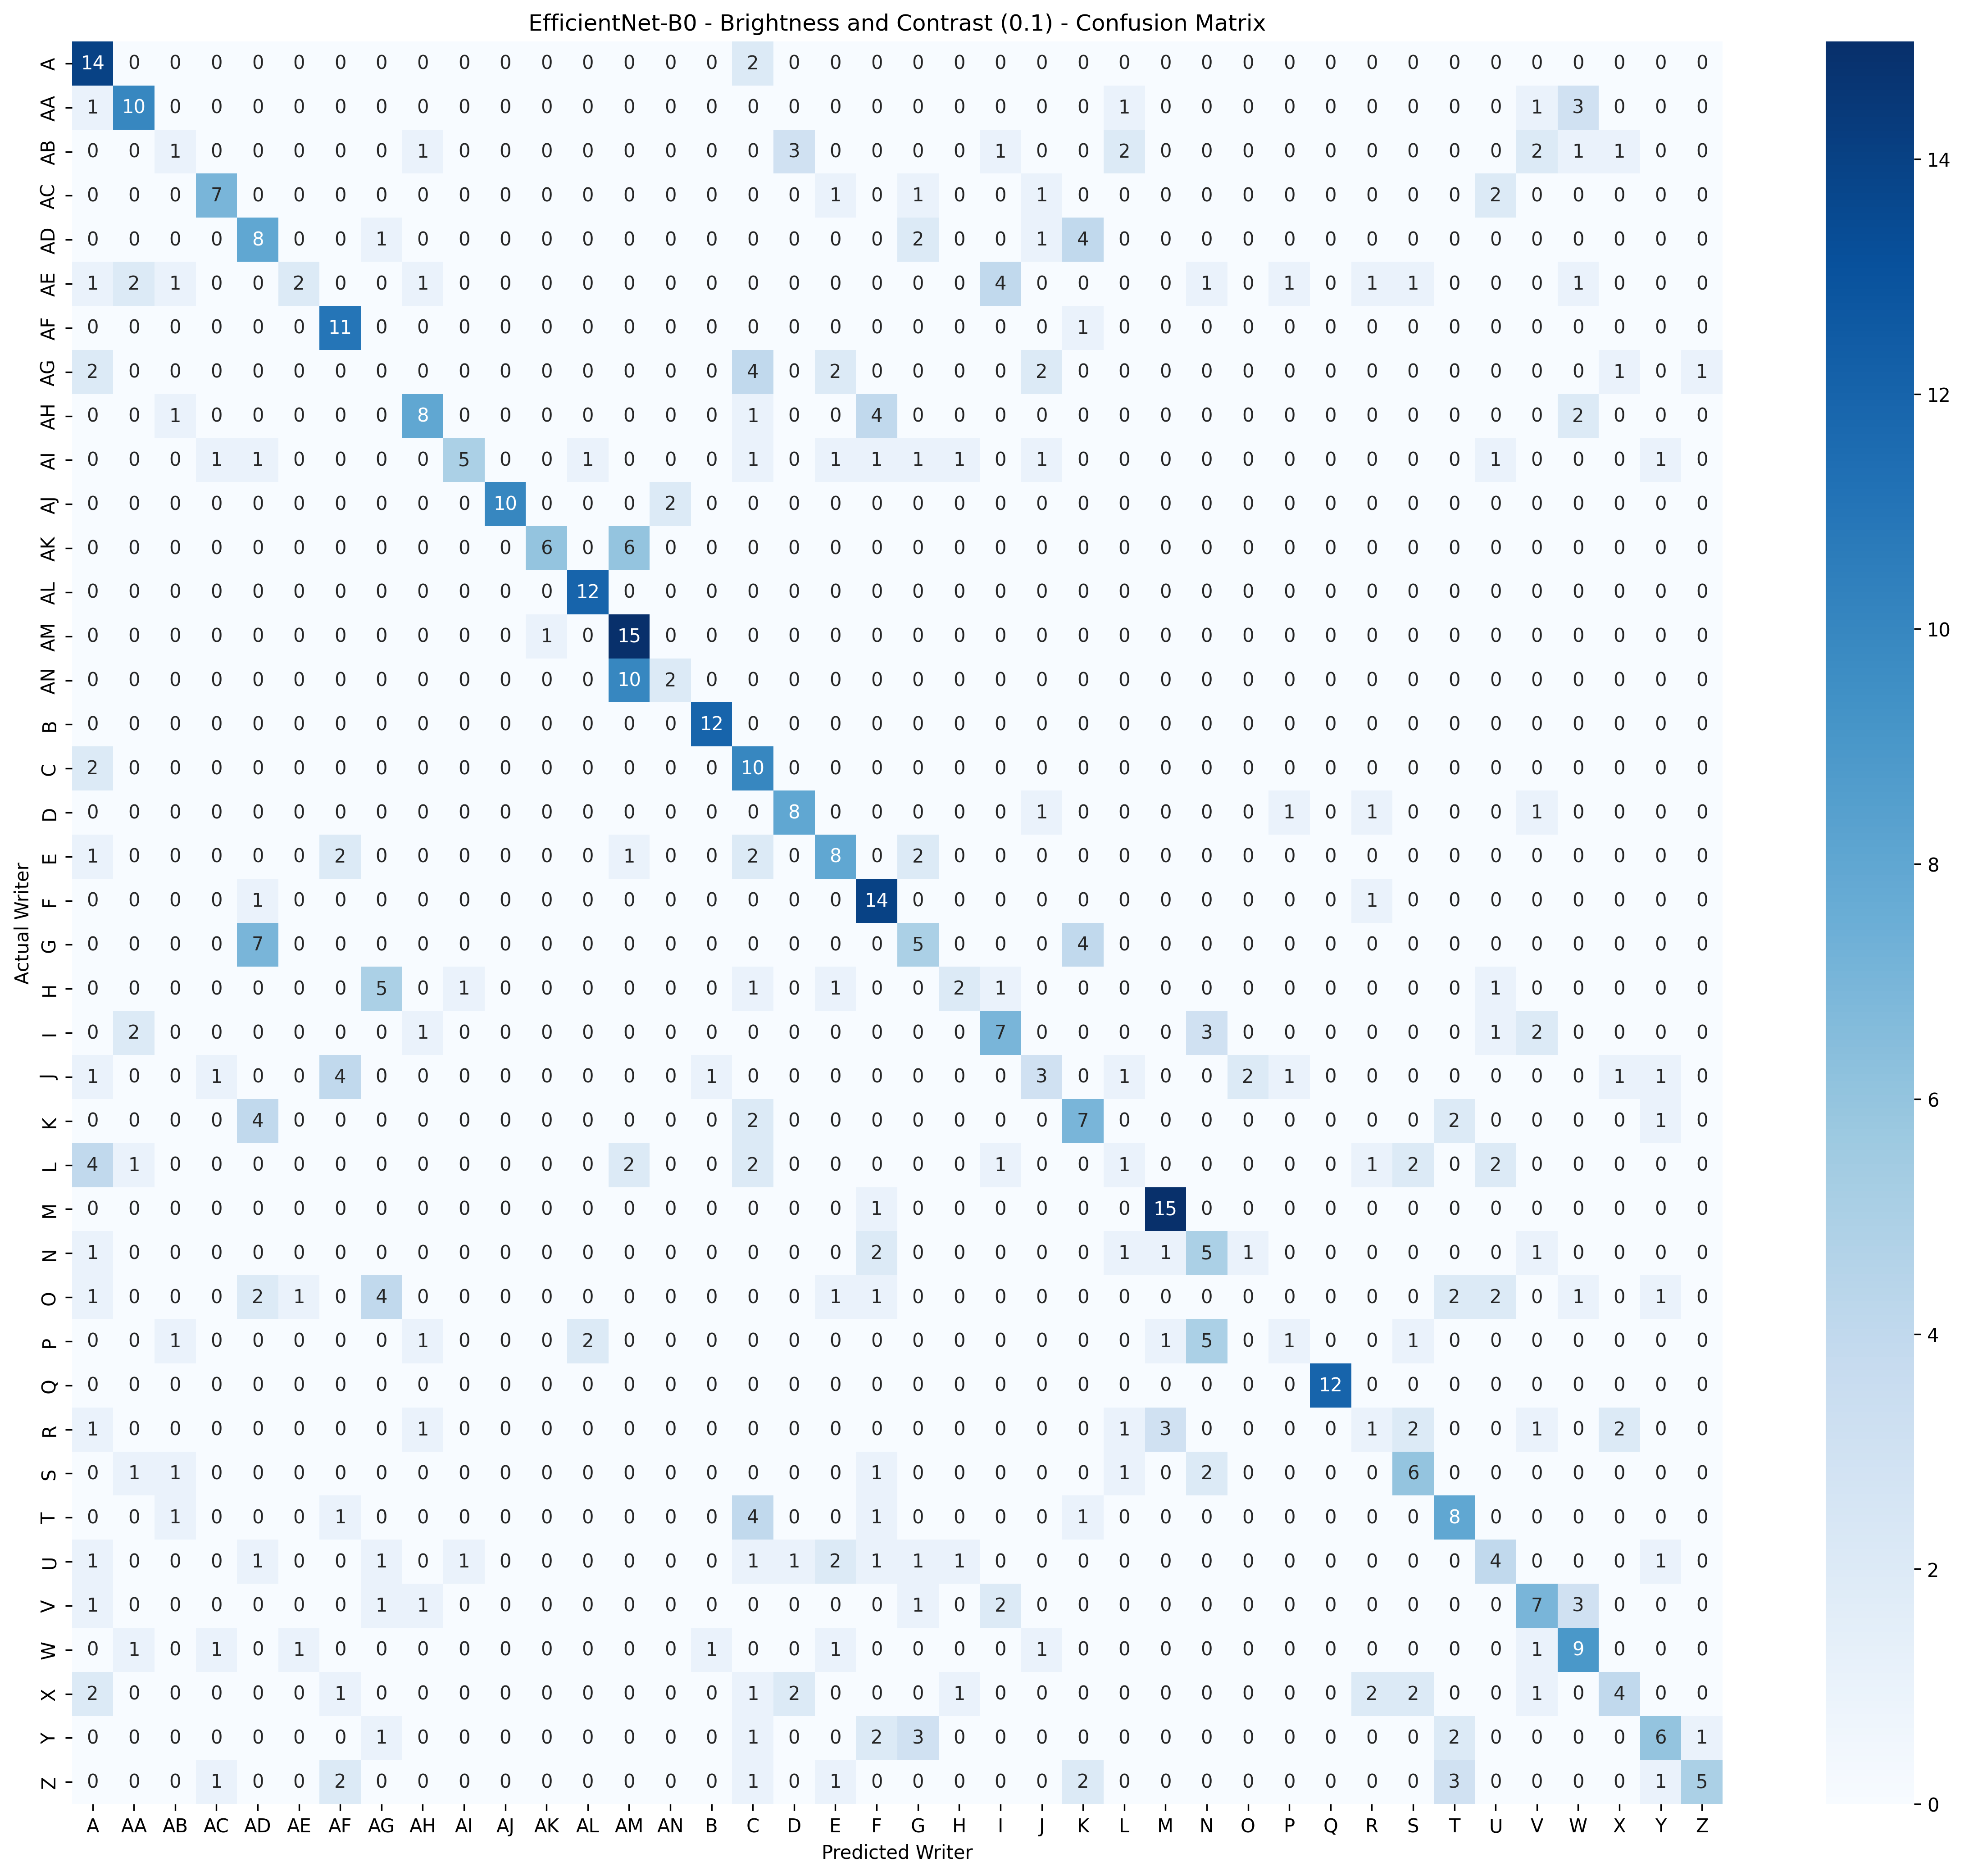

Data behind this chart, as committed beside it:
, Predicted_A, Predicted_AA, Predicted_AB, Predicted_AC, Predicted_AD, Predicted_AE, Predicted_AF, Predicted_AG, Predicted_AH, Predicted_AI, Predicted_AJ, Predicted_AK, Predicted_AL, Predicted_AM, Predicted_AN, Predicted_B, Predicted_C, Predicted_D, Predicted_E, Predicted_F, Predicted_G, Predicted_H, Predicted_I
Actual_A, 14, 0, 0, 0, 0, 0, 0, 0, 0, 0, 0, 0, 0, 0, 0, 0, 2, 0, 0, 0, 0, 0, 0
Actual_AA, 1, 10, 0, 0, 0, 0, 0, 0, 0, 0, 0, 0, 0, 0, 0, 0, 0, 0, 0, 0, 0, 0, 0
Actual_AB, 0, 0, 1, 0, 0, 0, 0, 0, 1, 0, 0, 0, 0, 0, 0, 0, 0, 3, 0, 0, 0, 0, 1
Actual_AC, 0, 0, 0, 7, 0, 0, 0, 0, 0, 0, 0, 0, 0, 0, 0, 0, 0, 0, 1, 0, 1, 0, 0
Actual_AD, 0, 0, 0, 0, 8, 0, 0, 1, 0, 0, 0, 0, 0, 0, 0, 0, 0, 0, 0, 0, 2, 0, 0
Actual_AE, 1, 2, 1, 0, 0, 2, 0, 0, 1, 0, 0, 0, 0, 0, 0, 0, 0, 0, 0, 0, 0, 0, 4
Actual_AF, 0, 0, 0, 0, 0, 0, 11, 0, 0, 0, 0, 0, 0, 0, 0, 0, 0, 0, 0, 0, 0, 0, 0
Actual_AG, 2, 0, 0, 0, 0, 0, 0, 0, 0, 0, 0, 0, 0, 0, 0, 0, 4, 0, 2, 0, 0, 0, 0
Actual_AH, 0, 0, 1, 0, 0, 0, 0, 0, 8, 0, 0, 0, 0, 0, 0, 0, 1, 0, 0, 4, 0, 0, 0
Actual_AI, 0, 0, 0, 1, 1, 0, 0, 0, 0, 5, 0, 0, 1, 0, 0, 0, 1, 0, 1, 1, 1, 1, 0
Actual_AJ, 0, 0, 0, 0, 0, 0, 0, 0, 0, 0, 10, 0, 0, 0, 2, 0, 0, 0, 0, 0, 0, 0, 0
Actual_AK, 0, 0, 0, 0, 0, 0, 0, 0, 0, 0, 0, 6, 0, 6, 0, 0, 0, 0, 0, 0, 0, 0, 0
Actual_AL, 0, 0, 0, 0, 0, 0, 0, 0, 0, 0, 0, 0, 12, 0, 0, 0, 0, 0, 0, 0, 0, 0, 0
Actual_AM, 0, 0, 0, 0, 0, 0, 0, 0, 0, 0, 0, 1, 0, 15, 0, 0, 0, 0, 0, 0, 0, 0, 0
Actual_AN, 0, 0, 0, 0, 0, 0, 0, 0, 0, 0, 0, 0, 0, 10, 2, 0, 0, 0, 0, 0, 0, 0, 0
Actual_B, 0, 0, 0, 0, 0, 0, 0, 0, 0, 0, 0, 0, 0, 0, 0, 12, 0, 0, 0, 0, 0, 0, 0
Actual_C, 2, 0, 0, 0, 0, 0, 0, 0, 0, 0, 0, 0, 0, 0, 0, 0, 10, 0, 0, 0, 0, 0, 0
Actual_D, 0, 0, 0, 0, 0, 0, 0, 0, 0, 0, 0, 0, 0, 0, 0, 0, 0, 8, 0, 0, 0, 0, 0
Actual_E, 1, 0, 0, 0, 0, 0, 2, 0, 0, 0, 0, 0, 0, 1, 0, 0, 2, 0, 8, 0, 2, 0, 0
Actual_F, 0, 0, 0, 0, 1, 0, 0, 0, 0, 0, 0, 0, 0, 0, 0, 0, 0, 0, 0, 14, 0, 0, 0
Actual_G, 0, 0, 0, 0, 7, 0, 0, 0, 0, 0, 0, 0, 0, 0, 0, 0, 0, 0, 0, 0, 5, 0, 0
Actual_H, 0, 0, 0, 0, 0, 0, 0, 5, 0, 1, 0, 0, 0, 0, 0, 0, 1, 0, 1, 0, 0, 2, 1
Actual_I, 0, 2, 0, 0, 0, 0, 0, 0, 1, 0, 0, 0, 0, 0, 0, 0, 0, 0, 0, 0, 0, 0, 7
Actual_J, 1, 0, 0, 1, 0, 0, 4, 0, 0, 0, 0, 0, 0, 0, 0, 1, 0, 0, 0, 0, 0, 0, 0
Actual_K, 0, 0, 0, 0, 4, 0, 0, 0, 0, 0, 0, 0, 0, 0, 0, 0, 2, 0, 0, 0, 0, 0, 0
Actual_L, 4, 1, 0, 0, 0, 0, 0, 0, 0, 0, 0, 0, 0, 2, 0, 0, 2, 0, 0, 0, 0, 0, 1
Actual_M, 0, 0, 0, 0, 0, 0, 0, 0, 0, 0, 0, 0, 0, 0, 0, 0, 0, 0, 0, 1, 0, 0, 0
Actual_N, 1, 0, 0, 0, 0, 0, 0, 0, 0, 0, 0, 0, 0, 0, 0, 0, 0, 0, 0, 2, 0, 0, 0
Actual_O, 1, 0, 0, 0, 2, 1, 0, 4, 0, 0, 0, 0, 0, 0, 0, 0, 0, 0, 1, 1, 0, 0, 0
Actual_P, 0, 0, 1, 0, 0, 0, 0, 0, 1, 0, 0, 0, 2, 0, 0, 0, 0, 0, 0, 0, 0, 0, 0
Actual_Q, 0, 0, 0, 0, 0, 0, 0, 0, 0, 0, 0, 0, 0, 0, 0, 0, 0, 0, 0, 0, 0, 0, 0
Actual_R, 1, 0, 0, 0, 0, 0, 0, 0, 1, 0, 0, 0, 0, 0, 0, 0, 0, 0, 0, 0, 0, 0, 0
Actual_S, 0, 1, 1, 0, 0, 0, 0, 0, 0, 0, 0, 0, 0, 0, 0, 0, 0, 0, 0, 1, 0, 0, 0
Actual_T, 0, 0, 1, 0, 0, 0, 1, 0, 0, 0, 0, 0, 0, 0, 0, 0, 4, 0, 0, 1, 0, 0, 0
Actual_U, 1, 0, 0, 0, 1, 0, 0, 1, 0, 1, 0, 0, 0, 0, 0, 0, 1, 1, 2, 1, 1, 1, 0
Actual_V, 1, 0, 0, 0, 0, 0, 0, 1, 1, 0, 0, 0, 0, 0, 0, 0, 0, 0, 0, 0, 1, 0, 2
Actual_W, 0, 1, 0, 1, 0, 1, 0, 0, 0, 0, 0, 0, 0, 0, 0, 1, 0, 0, 1, 0, 0, 0, 0
Actual_X, 2, 0, 0, 0, 0, 0, 1, 0, 0, 0, 0, 0, 0, 0, 0, 0, 1, 2, 0, 0, 0, 1, 0
Actual_Y, 0, 0, 0, 0, 0, 0, 0, 1, 0, 0, 0, 0, 0, 0, 0, 0, 1, 0, 0, 2, 3, 0, 0
Actual_Z, 0, 0, 0, 1, 0, 0, 2, 0, 0, 0, 0, 0, 0, 0, 0, 0, 1, 0, 1, 0, 0, 0, 0
